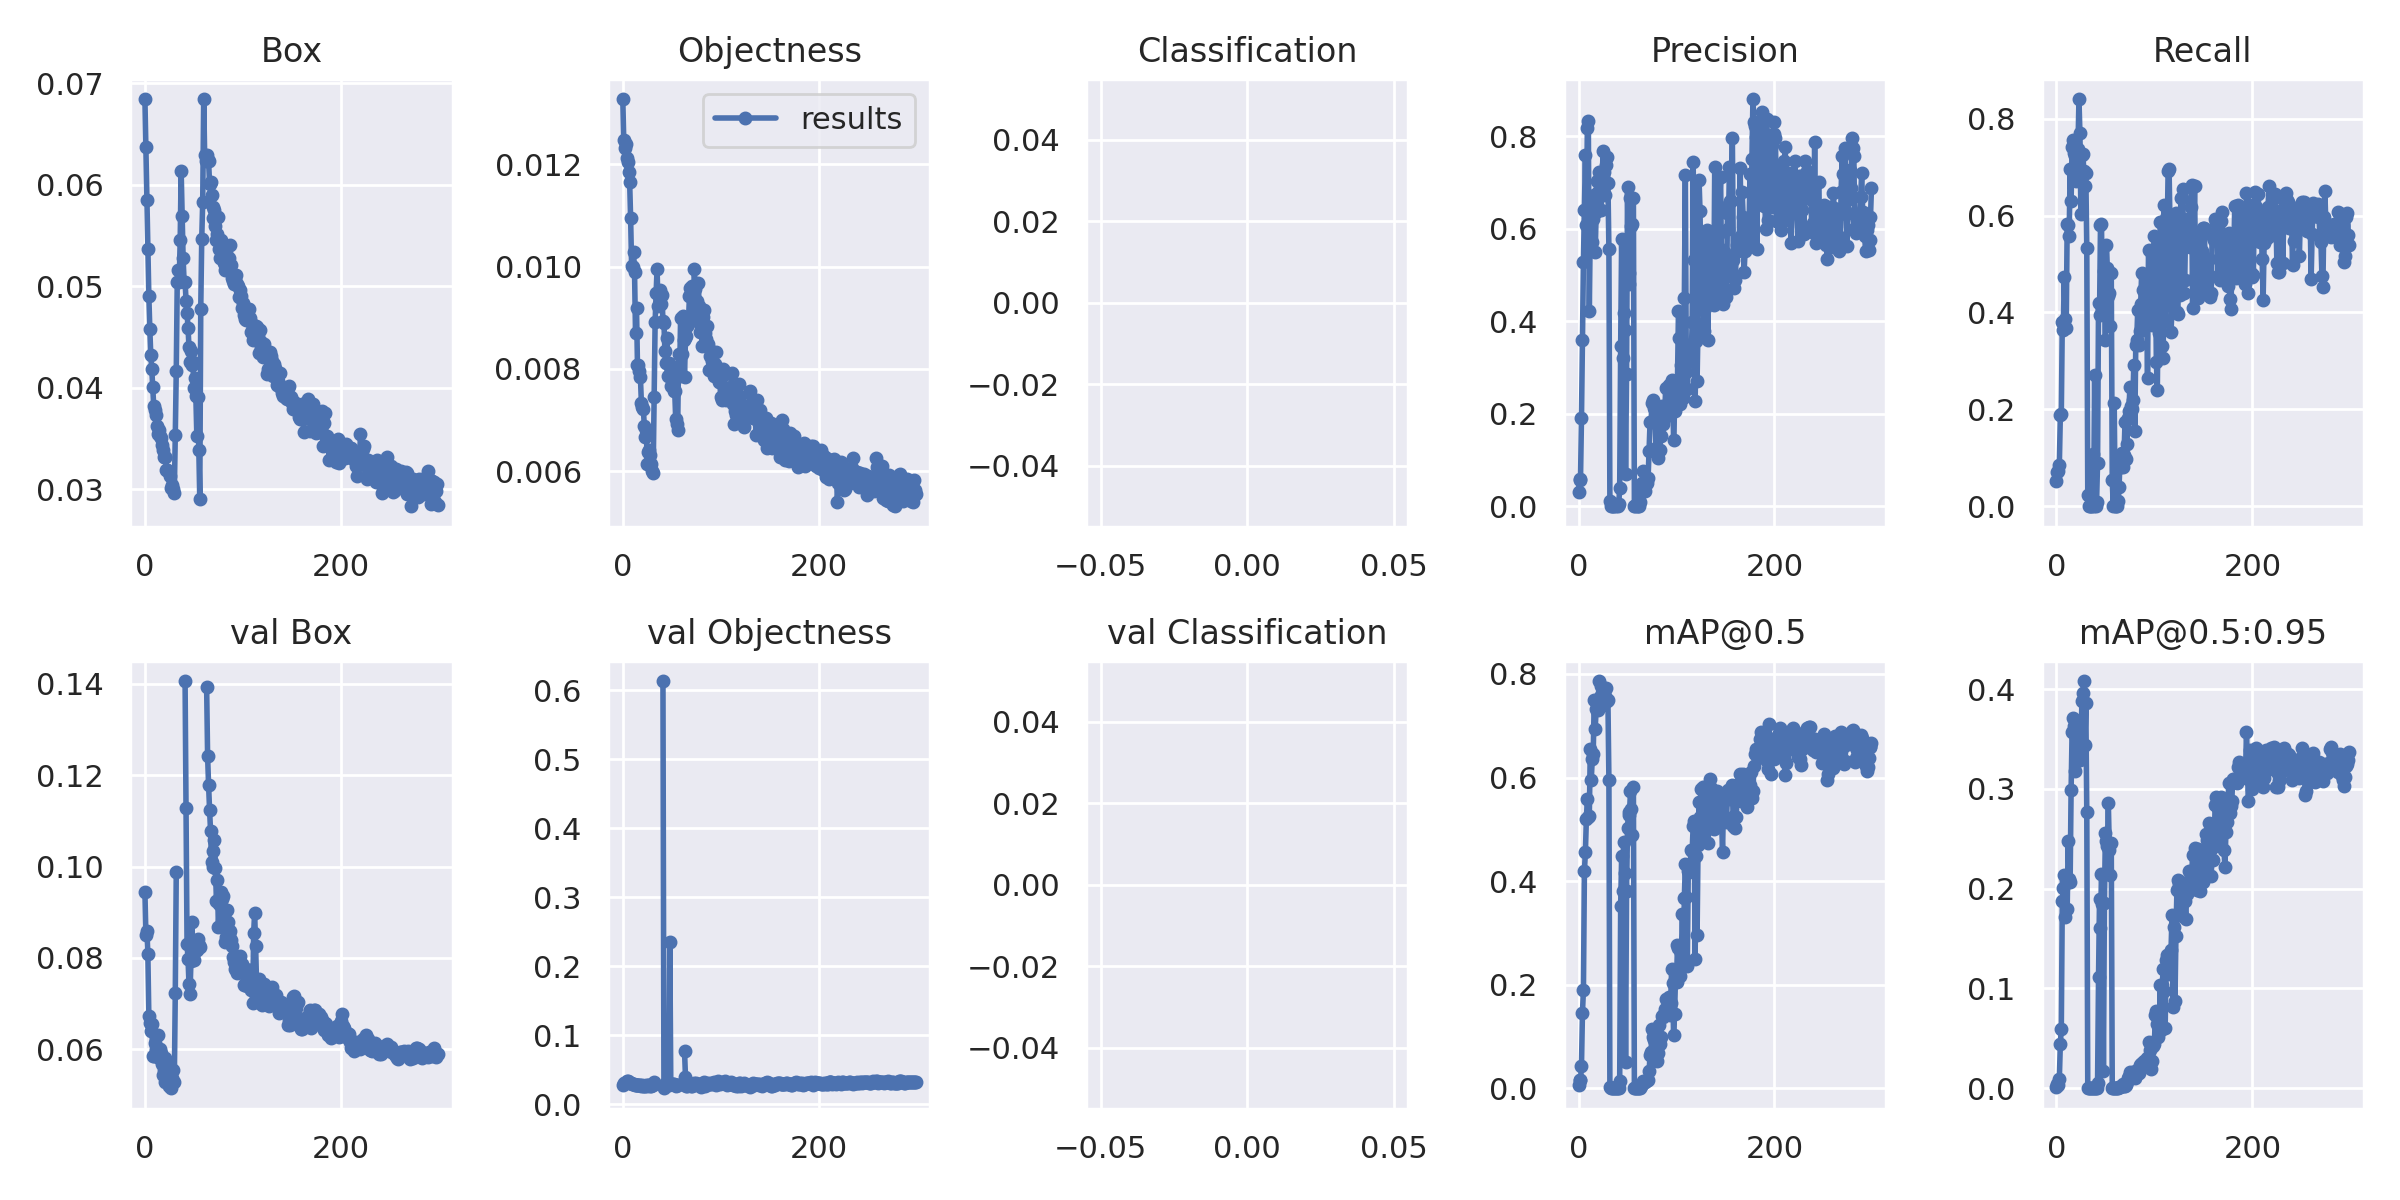

Data behind this chart, as committed beside it:
epoch, taille model, loss box, loss obj, cls, loss, labels ?, img-size, P (précision ?), R, mAP50, mAP50-95, ?, ?
0/299, 7.37G, 0.06844, 0.01328, 0, 0.08172, 47, 640, 0.0307, 0.05222, 0.00613, 0.00104, 0.09452, 0.02858, 0
1/299, 7.65G, 0.06368, 0.01247, 0, 0.07615, 37, 640, 0.05838, 0.0706, 0.01529, 0.00427, 0.08507, 0.03082, 0
2/299, 7.65G, 0.05847, 0.01232, 0, 0.07079, 28, 640, 0.0572, 0.0735, 0.01566, 0.00305, 0.08594, 0.03048, 0
3/299, 7.65G, 0.05364, 0.01241, 0, 0.06605, 42, 640, 0.1901, 0.08607, 0.04238, 0.009538, 0.0809, 0.03132, 0
4/299, 7.65G, 0.04909, 0.01213, 0, 0.06121, 53, 640, 0.3594, 0.1877, 0.1461, 0.04451, 0.06737, 0.03366, 0
5/299, 7.65G, 0.04582, 0.01204, 0, 0.05786, 34, 640, 0.529, 0.1905, 0.1898, 0.0595, 0.06568, 0.0333, 0
6/299, 7.65G, 0.04321, 0.01186, 0, 0.05507, 42, 640, 0.6412, 0.3801, 0.419, 0.1873, 0.06399, 0.03194, 0
7/299, 7.65G, 0.04185, 0.01166, 0, 0.05351, 45, 640, 0.7598, 0.3646, 0.4562, 0.2011, 0.06548, 0.03107, 0
8/299, 7.65G, 0.04008, 0.01095, 0, 0.05103, 35, 640, 0.6074, 0.4727, 0.5198, 0.2132, 0.05854, 0.03093, 0
9/299, 7.65G, 0.03822, 0.01002, 0, 0.04824, 41, 640, 0.8176, 0.3868, 0.5589, 0.1719, 0.05846, 0.03005, 0
10/299, 7.65G, 0.03781, 0.009994, 0, 0.0478, 45, 640, 0.8323, 0.3675, 0.5234, 0.2075, 0.0614, 0.0293, 0
11/299, 7.65G, 0.0373, 0.01028, 0, 0.04758, 48, 640, 0.4214, 0.5832, 0.5253, 0.1792, 0.0599, 0.02888, 0
12/299, 7.65G, 0.03627, 0.009892, 0, 0.04617, 51, 640, 0.6072, 0.5812, 0.6555, 0.2477, 0.05886, 0.02808, 0
13/299, 7.65G, 0.03546, 0.008697, 0, 0.04416, 31, 640, 0.5546, 0.558, 0.596, 0.2098, 0.06308, 0.02755, 0
14/299, 7.65G, 0.03581, 0.009198, 0, 0.04501, 69, 640, 0.5705, 0.6954, 0.6353, 0.2066, 0.05804, 0.02809, 0
15/299, 7.65G, 0.03526, 0.00807, 0, 0.04333, 30, 640, 0.6214, 0.6296, 0.646, 0.2992, 0.06, 0.02737, 0
16/299, 7.65G, 0.03502, 0.008071, 0, 0.04309, 40, 640, 0.6734, 0.7408, 0.7489, 0.3568, 0.0591, 0.02812, 0
17/299, 7.65G, 0.03439, 0.007968, 0, 0.04235, 49, 640, 0.549, 0.7553, 0.6942, 0.3713, 0.05669, 0.02766, 0
18/299, 7.65G, 0.03388, 0.007834, 0, 0.04172, 61, 640, 0.6356, 0.7292, 0.7323, 0.3629, 0.05446, 0.02793, 0
19/299, 7.65G, 0.0332, 0.007331, 0, 0.04053, 47, 640, 0.7027, 0.7224, 0.7462, 0.3181, 0.05546, 0.02664, 0
20/299, 7.65G, 0.03319, 0.007258, 0, 0.04045, 37, 640, 0.6793, 0.6721, 0.7304, 0.3509, 0.0581, 0.0281, 0
21/299, 7.65G, 0.0332, 0.007209, 0, 0.0404, 48, 640, 0.7225, 0.7276, 0.7863, 0.3547, 0.05275, 0.02713, 0
22/299, 7.65G, 0.03195, 0.006877, 0, 0.03883, 54, 640, 0.6867, 0.7379, 0.7547, 0.3678, 0.05367, 0.02684, 0
23/299, 7.65G, 0.03189, 0.00667, 0, 0.03856, 54, 640, 0.641, 0.8404, 0.7775, 0.3598, 0.05276, 0.02702, 0
24/299, 7.65G, 0.03183, 0.006813, 0, 0.03864, 45, 640, 0.6904, 0.7697, 0.764, 0.3288, 0.05446, 0.02747, 0
25/299, 7.65G, 0.03184, 0.006145, 0, 0.03798, 37, 640, 0.7682, 0.6025, 0.7394, 0.339, 0.05199, 0.02721, 0
26/299, 7.65G, 0.03127, 0.006384, 0, 0.03765, 39, 640, 0.7233, 0.7257, 0.7538, 0.388, 0.05615, 0.02754, 0
27/299, 7.65G, 0.03018, 0.00642, 0, 0.0366, 63, 640, 0.6726, 0.7263, 0.7577, 0.3957, 0.05146, 0.02737, 0
28/299, 7.65G, 0.0304, 0.006307, 0, 0.0367, 56, 640, 0.7386, 0.6913, 0.7738, 0.408, 0.05373, 0.0272, 0
29/299, 7.65G, 0.03008, 0.006144, 0, 0.03622, 39, 640, 0.756, 0.6605, 0.7477, 0.3442, 0.05556, 0.02709, 0
30/299, 7.65G, 0.02964, 0.005995, 0, 0.03563, 54, 640, 0.6991, 0.6875, 0.7491, 0.3863, 0.05285, 0.02801, 0
31/299, 7.65G, 0.03533, 0.005968, 0, 0.0413, 53, 640, 0.5558, 0.5329, 0.5958, 0.2769, 0.0723, 0.02864, 0
32/299, 7.65G, 0.04167, 0.007459, 0, 0.04913, 46, 640, 0.01084, 0.02418, 0.002209, 0.0006686, 0.09872, 0.03245, 0
33/299, 7.65G, 0.05042, 0.00891, 0, 0.05933, 33, 640, 0, 0, 0, 0, nan, nan, 0
34/299, 7.65G, 0.05165, 0.009481, 0, 0.06113, 32, 640, 0, 0, 0, 0, nan, nan, 0
35/299, 7.65G, 0.05047, 0.009952, 0, 0.06042, 49, 640, 0, 0, 0, 0, nan, nan, 0
36/299, 7.65G, 0.05452, 0.009232, 0, 0.06375, 28, 640, 0, 0, 0, 0, nan, nan, 0
37/299, 7.65G, 0.06137, 0.009452, 0, 0.07082, 44, 640, 0.003475, 0.1074, 0.0004159, 5.661e-05, nan, nan, 0
38/299, 7.65G, 0.05694, 0.009548, 0, 0.06649, 37, 640, 0, 0, 0, 0, nan, nan, 0
39/299, 7.65G, 0.05275, 0.009274, 0, 0.06203, 57, 640, 0.004353, 0.2708, 0.001239, 0.0001998, nan, nan, 0
40/299, 7.65G, 0.05047, 0.009442, 0, 0.05992, 49, 640, 5.314e-05, 0.0009671, 3.17e-07, 6.34e-08, nan, nan, 0
41/299, 7.65G, 0.05043, 0.008932, 0, 0.05937, 47, 640, 0.003825, 0.008704, 3.586e-05, 5.753e-06, 0.1406, 0.6135, 0
42/299, 7.65G, 0.04856, 0.008896, 0, 0.05746, 52, 640, 0.03912, 0.08897, 0.0143, 0.00511, 0.1128, 0.02332, 0
43/299, 7.65G, 0.0474, 0.00835, 0, 0.05575, 33, 640, 0.3467, 0.4203, 0.3517, 0.1113, 0.08301, 0.02951, 0
44/299, 7.65G, 0.04593, 0.00812, 0, 0.05405, 29, 640, 0.5786, 0.3956, 0.4477, 0.1898, 0.07976, 0.02877, 0
45/299, 7.65G, 0.044, 0.008613, 0, 0.05261, 51, 640, 0.3207, 0.5812, 0.3811, 0.1604, 0.07424, 0.02985, 0
46/299, 7.65G, 0.04255, 0.007859, 0, 0.05041, 37, 640, 0.4181, 0.5832, 0.4758, 0.2151, 0.07203, 0.03072, 0
47/299, 7.65G, 0.04361, 0.008126, 0, 0.05173, 50, 640, 0.38, 0.4081, 0.4154, 0.1846, 0.07936, 0.02841, 0
48/299, 7.65G, 0.04226, 0.008042, 0, 0.0503, 32, 640, 0.07033, 0.4226, 0.05137, 0.01686, 0.08793, 0.236, 0
49/299, 7.65G, 0.04253, 0.007669, 0, 0.05019, 43, 640, 0.285, 0.4865, 0.3809, 0.1859, 0.08065, 0.0296, 0
50/299, 7.65G, 0.03994, 0.007874, 0, 0.04781, 44, 640, 0.6896, 0.3433, 0.5033, 0.2558, 0.0796, 0.02933, 0
51/299, 7.65G, 0.04093, 0.007937, 0, 0.04886, 47, 640, 0.4796, 0.5397, 0.5326, 0.2474, 0.08316, 0.03017, 0
52/299, 7.65G, 0.03915, 0.007569, 0, 0.04672, 51, 640, 0.5037, 0.4913, 0.5285, 0.2428, 0.08172, 0.03006, 0
53/299, 7.65G, 0.03522, 0.007571, 0, 0.0428, 57, 640, 0.6658, 0.4333, 0.5744, 0.2861, 0.08178, 0.02834, 0
54/299, 7.65G, 0.03909, 0.007024, 0, 0.04612, 32, 640, 0.6054, 0.441, 0.5401, 0.2389, 0.08416, 0.02686, 0
55/299, 7.65G, 0.03384, 0.006932, 0, 0.04077, 38, 640, 0.6112, 0.3714, 0.4882, 0.2138, 0.08287, 0.02822, 0
56/299, 7.65G, 0.02902, 0.006812, 0, 0.03583, 42, 640, 0.6659, 0.482, 0.5824, 0.2456, 0.08231, 0.02778, 0
57/299, 7.65G, 0.04781, 0.008295, 0, 0.0561, 47, 640, 0.0007869, 0.05319, 4.587e-05, 6.109e-06, nan, nan, 0
58/299, 7.65G, 0.05465, 0.007856, 0, 0.06251, 38, 640, 0, 0, 0, 0, nan, nan, 0
59/299, 7.65G, 0.05833, 0.008993, 0, 0.06733, 47, 640, 0.003006, 0.2128, 0.0006716, 9.794e-05, nan, nan, 0
... 240 more rows
